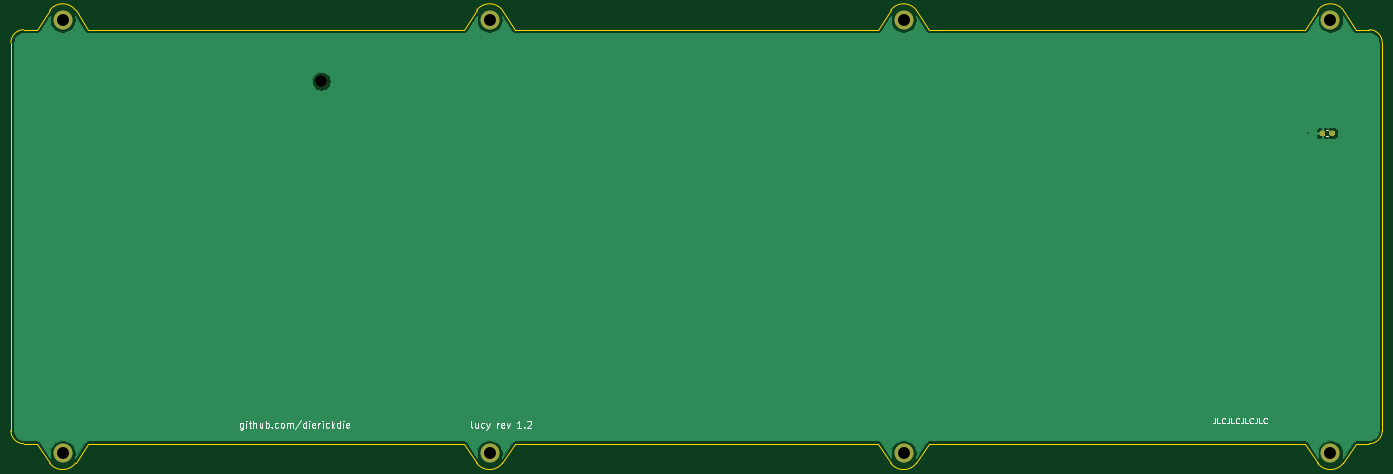
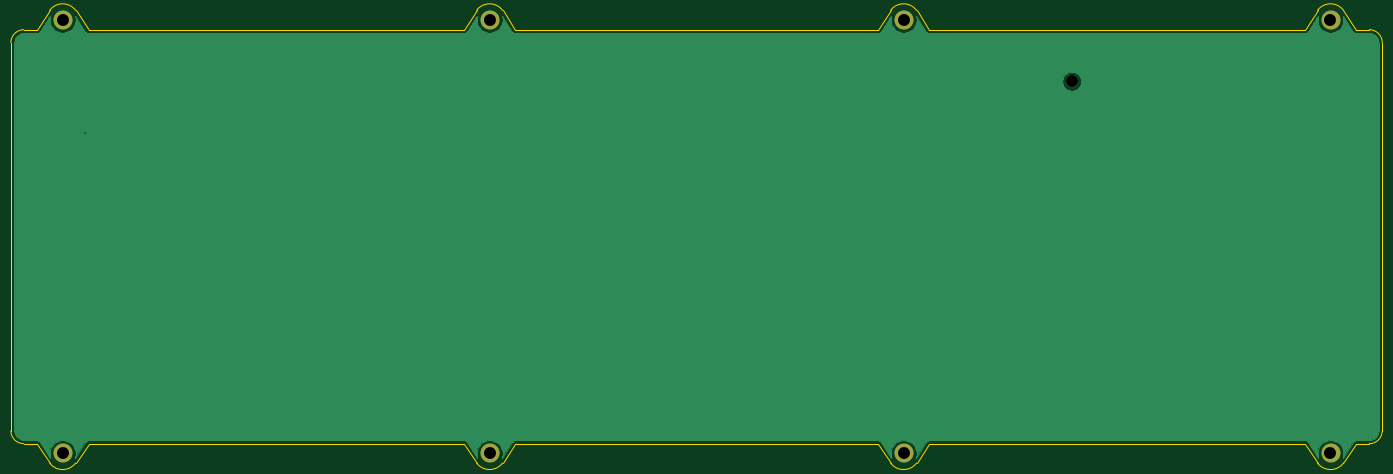
Circuit board: 11 layer files. Board 252.4 x 83.3 mm.
- bottom_copper: bottom_plate-B_Cu.gbr (28921 bytes)
- bottom_mask: bottom_plate-B_Mask.gbr (776 bytes)
- paste: bottom_plate-B_Paste.gbr (494 bytes)
- bottom_silk: bottom_plate-B_SilkS.gbr (495 bytes)
- outline: bottom_plate-Edge_Cuts.gbr (2859 bytes)
- top_copper: bottom_plate-F_Cu.gbr (36633 bytes)
- top_mask: bottom_plate-F_Mask.gbr (4414 bytes)
- paste: bottom_plate-F_Paste.gbr (4132 bytes)
- top_silk: bottom_plate-F_SilkS.gbr (11093 bytes)
- drill: bottom_plate-NPTH.drl (320 bytes)
- drill: bottom_plate-PTH.drl (458 bytes)

=== bottom_copper: bottom_plate-B_Cu.gbr (28921 bytes, source omitted) ===
=== bottom_mask: bottom_plate-B_Mask.gbr ===
G04 #@! TF.GenerationSoftware,KiCad,Pcbnew,(5.1.4-0)*
G04 #@! TF.CreationDate,2021-10-24T16:02:16-05:00*
G04 #@! TF.ProjectId,bottom_plate,626f7474-6f6d-45f7-906c-6174652e6b69,rev?*
G04 #@! TF.SameCoordinates,Original*
G04 #@! TF.FileFunction,Soldermask,Bot*
G04 #@! TF.FilePolarity,Negative*
%FSLAX46Y46*%
G04 Gerber Fmt 4.6, Leading zero omitted, Abs format (unit mm)*
G04 Created by KiCad (PCBNEW (5.1.4-0)) date 2021-10-24 16:02:16*
%MOMM*%
%LPD*%
G04 APERTURE LIST*
%ADD10C,3.500000*%
%ADD11C,2.200000*%
G04 APERTURE END LIST*
D10*
X310779634Y-118454824D03*
X310779701Y-38682951D03*
X234579607Y-118454824D03*
X234579608Y-38683016D03*
X155998315Y-118454824D03*
X155998514Y-38683016D03*
X389360818Y-38683016D03*
X389360818Y-118454824D03*
D11*
X203623474Y-49993944D03*
M02*

=== paste: bottom_plate-B_Paste.gbr ===
G04 #@! TF.GenerationSoftware,KiCad,Pcbnew,(5.1.4-0)*
G04 #@! TF.CreationDate,2021-10-24T16:02:16-05:00*
G04 #@! TF.ProjectId,bottom_plate,626f7474-6f6d-45f7-906c-6174652e6b69,rev?*
G04 #@! TF.SameCoordinates,Original*
G04 #@! TF.FileFunction,Paste,Bot*
G04 #@! TF.FilePolarity,Positive*
%FSLAX46Y46*%
G04 Gerber Fmt 4.6, Leading zero omitted, Abs format (unit mm)*
G04 Created by KiCad (PCBNEW (5.1.4-0)) date 2021-10-24 16:02:16*
%MOMM*%
%LPD*%
G04 APERTURE LIST*
G04 APERTURE END LIST*
M02*

=== bottom_silk: bottom_plate-B_SilkS.gbr ===
G04 #@! TF.GenerationSoftware,KiCad,Pcbnew,(5.1.4-0)*
G04 #@! TF.CreationDate,2021-10-24T16:02:16-05:00*
G04 #@! TF.ProjectId,bottom_plate,626f7474-6f6d-45f7-906c-6174652e6b69,rev?*
G04 #@! TF.SameCoordinates,Original*
G04 #@! TF.FileFunction,Legend,Bot*
G04 #@! TF.FilePolarity,Positive*
%FSLAX46Y46*%
G04 Gerber Fmt 4.6, Leading zero omitted, Abs format (unit mm)*
G04 Created by KiCad (PCBNEW (5.1.4-0)) date 2021-10-24 16:02:16*
%MOMM*%
%LPD*%
G04 APERTURE LIST*
G04 APERTURE END LIST*
M02*

=== outline: bottom_plate-Edge_Cuts.gbr ===
G04 #@! TF.GenerationSoftware,KiCad,Pcbnew,(5.1.4-0)*
G04 #@! TF.CreationDate,2021-10-24T16:02:16-05:00*
G04 #@! TF.ProjectId,bottom_plate,626f7474-6f6d-45f7-906c-6174652e6b69,rev?*
G04 #@! TF.SameCoordinates,Original*
G04 #@! TF.FileFunction,Profile,NP*
%FSLAX46Y46*%
G04 Gerber Fmt 4.6, Leading zero omitted, Abs format (unit mm)*
G04 Created by KiCad (PCBNEW (5.1.4-0)) date 2021-10-24 16:02:16*
%MOMM*%
%LPD*%
G04 APERTURE LIST*
%ADD10C,0.050000*%
G04 APERTURE END LIST*
D10*
X313160882Y-120240760D02*
G75*
G02X308398386Y-120240760I-2381248J1785936D01*
G01*
X308398386Y-120240760D02*
X306017138Y-116668888D01*
X313160882Y-120240760D02*
X315542130Y-116668888D01*
X236960946Y-120240760D02*
G75*
G02X232198450Y-120240760I-2381248J1785936D01*
G01*
X232198450Y-120240760D02*
X229817202Y-116668888D01*
X236960946Y-120240760D02*
X239342194Y-116668888D01*
X158379762Y-120240760D02*
G75*
G02X153617266Y-120240760I-2381248J1785936D01*
G01*
X153617266Y-120240760D02*
X151236018Y-116668888D01*
X158379762Y-120240760D02*
X160761010Y-116668888D01*
X153617266Y-36897080D02*
G75*
G02X158379762Y-36897080I2381248J-1785936D01*
G01*
X158379762Y-36897080D02*
X160761010Y-40468952D01*
X153617266Y-36897080D02*
X151236018Y-40468952D01*
X232198450Y-36897080D02*
G75*
G02X236960946Y-36897080I2381248J-1785936D01*
G01*
X236960946Y-36897080D02*
X239342194Y-40468952D01*
X232198450Y-36897080D02*
X229817202Y-40468952D01*
X308398386Y-36897080D02*
G75*
G02X313160882Y-36897080I2381248J-1785936D01*
G01*
X313160882Y-36897080D02*
X315542130Y-40468952D01*
X308398386Y-36897080D02*
X306017138Y-40468952D01*
X386979570Y-36897080D02*
G75*
G02X391742066Y-36897080I2381248J-1785936D01*
G01*
X391742066Y-36897080D02*
X394123314Y-40468952D01*
X386979570Y-36897080D02*
X384598322Y-40468952D01*
X386979570Y-120240760D02*
X384598322Y-116668888D01*
X391742066Y-120240760D02*
X394123314Y-116668888D01*
X391742066Y-120240760D02*
G75*
G02X386979570Y-120240760I-2381248J1785936D01*
G01*
X146473290Y-42850140D02*
G75*
G02X148854550Y-40468880I2381260J0D01*
G01*
X151236018Y-40468952D02*
X148854550Y-40468880D01*
X394123314Y-116668888D02*
X396505150Y-116669080D01*
X315542190Y-116669016D02*
X384598322Y-116668888D01*
X239342194Y-116668888D02*
X306017138Y-116669016D01*
X160761010Y-116669016D02*
X229817202Y-116668888D01*
X148854110Y-116669080D02*
X151236018Y-116668888D01*
X146472850Y-42850140D02*
X146472850Y-114287820D01*
X229817202Y-40468952D02*
X160761010Y-40468952D01*
X306017138Y-40468888D02*
X239342194Y-40468952D01*
X384598322Y-40468952D02*
X315542130Y-40468952D01*
X396505150Y-40468760D02*
X394123314Y-40468952D01*
X398886410Y-114287820D02*
X398886410Y-42850020D01*
X396505150Y-40468760D02*
G75*
G02X398886410Y-42850020I0J-2381260D01*
G01*
X398886410Y-114287820D02*
G75*
G02X396505150Y-116669080I-2381260J0D01*
G01*
X148854110Y-116669080D02*
G75*
G02X146472850Y-114287820I0J2381260D01*
G01*
M02*

=== top_copper: bottom_plate-F_Cu.gbr (36633 bytes, source omitted) ===
=== top_mask: bottom_plate-F_Mask.gbr ===
G04 #@! TF.GenerationSoftware,KiCad,Pcbnew,(5.1.4-0)*
G04 #@! TF.CreationDate,2021-10-24T16:02:16-05:00*
G04 #@! TF.ProjectId,bottom_plate,626f7474-6f6d-45f7-906c-6174652e6b69,rev?*
G04 #@! TF.SameCoordinates,Original*
G04 #@! TF.FileFunction,Soldermask,Top*
G04 #@! TF.FilePolarity,Negative*
%FSLAX46Y46*%
G04 Gerber Fmt 4.6, Leading zero omitted, Abs format (unit mm)*
G04 Created by KiCad (PCBNEW (5.1.4-0)) date 2021-10-24 16:02:16*
%MOMM*%
%LPD*%
G04 APERTURE LIST*
%ADD10C,0.100000*%
%ADD11C,0.950000*%
%ADD12C,3.500000*%
%ADD13C,2.200000*%
G04 APERTURE END LIST*
D10*
G36*
X389951468Y-59045048D02*
G01*
X389974523Y-59048467D01*
X389997132Y-59054131D01*
X390019076Y-59061983D01*
X390040146Y-59071948D01*
X390060137Y-59083930D01*
X390078857Y-59097814D01*
X390096127Y-59113466D01*
X390111779Y-59130736D01*
X390125663Y-59149456D01*
X390137645Y-59169447D01*
X390147610Y-59190517D01*
X390155462Y-59212461D01*
X390161126Y-59235070D01*
X390164545Y-59258125D01*
X390165689Y-59281404D01*
X390165689Y-59756404D01*
X390164545Y-59779683D01*
X390161126Y-59802738D01*
X390155462Y-59825347D01*
X390147610Y-59847291D01*
X390137645Y-59868361D01*
X390125663Y-59888352D01*
X390111779Y-59907072D01*
X390096127Y-59924342D01*
X390078857Y-59939994D01*
X390060137Y-59953878D01*
X390040146Y-59965860D01*
X390019076Y-59975825D01*
X389997132Y-59983677D01*
X389974523Y-59989341D01*
X389951468Y-59992760D01*
X389928189Y-59993904D01*
X389353189Y-59993904D01*
X389329910Y-59992760D01*
X389306855Y-59989341D01*
X389284246Y-59983677D01*
X389262302Y-59975825D01*
X389241232Y-59965860D01*
X389221241Y-59953878D01*
X389202521Y-59939994D01*
X389185251Y-59924342D01*
X389169599Y-59907072D01*
X389155715Y-59888352D01*
X389143733Y-59868361D01*
X389133768Y-59847291D01*
X389125916Y-59825347D01*
X389120252Y-59802738D01*
X389116833Y-59779683D01*
X389115689Y-59756404D01*
X389115689Y-59281404D01*
X389116833Y-59258125D01*
X389120252Y-59235070D01*
X389125916Y-59212461D01*
X389133768Y-59190517D01*
X389143733Y-59169447D01*
X389155715Y-59149456D01*
X389169599Y-59130736D01*
X389185251Y-59113466D01*
X389202521Y-59097814D01*
X389221241Y-59083930D01*
X389241232Y-59071948D01*
X389262302Y-59061983D01*
X389284246Y-59054131D01*
X389306855Y-59048467D01*
X389329910Y-59045048D01*
X389353189Y-59043904D01*
X389928189Y-59043904D01*
X389951468Y-59045048D01*
X389951468Y-59045048D01*
G37*
D11*
X389640689Y-59518904D03*
D10*
G36*
X388201468Y-59045048D02*
G01*
X388224523Y-59048467D01*
X388247132Y-59054131D01*
X388269076Y-59061983D01*
X388290146Y-59071948D01*
X388310137Y-59083930D01*
X388328857Y-59097814D01*
X388346127Y-59113466D01*
X388361779Y-59130736D01*
X388375663Y-59149456D01*
X388387645Y-59169447D01*
X388397610Y-59190517D01*
X388405462Y-59212461D01*
X388411126Y-59235070D01*
X388414545Y-59258125D01*
X388415689Y-59281404D01*
X388415689Y-59756404D01*
X388414545Y-59779683D01*
X388411126Y-59802738D01*
X388405462Y-59825347D01*
X388397610Y-59847291D01*
X388387645Y-59868361D01*
X388375663Y-59888352D01*
X388361779Y-59907072D01*
X388346127Y-59924342D01*
X388328857Y-59939994D01*
X388310137Y-59953878D01*
X388290146Y-59965860D01*
X388269076Y-59975825D01*
X388247132Y-59983677D01*
X388224523Y-59989341D01*
X388201468Y-59992760D01*
X388178189Y-59993904D01*
X387603189Y-59993904D01*
X387579910Y-59992760D01*
X387556855Y-59989341D01*
X387534246Y-59983677D01*
X387512302Y-59975825D01*
X387491232Y-59965860D01*
X387471241Y-59953878D01*
X387452521Y-59939994D01*
X387435251Y-59924342D01*
X387419599Y-59907072D01*
X387405715Y-59888352D01*
X387393733Y-59868361D01*
X387383768Y-59847291D01*
X387375916Y-59825347D01*
X387370252Y-59802738D01*
X387366833Y-59779683D01*
X387365689Y-59756404D01*
X387365689Y-59281404D01*
X387366833Y-59258125D01*
X387370252Y-59235070D01*
X387375916Y-59212461D01*
X387383768Y-59190517D01*
X387393733Y-59169447D01*
X387405715Y-59149456D01*
X387419599Y-59130736D01*
X387435251Y-59113466D01*
X387452521Y-59097814D01*
X387471241Y-59083930D01*
X387491232Y-59071948D01*
X387512302Y-59061983D01*
X387534246Y-59054131D01*
X387556855Y-59048467D01*
X387579910Y-59045048D01*
X387603189Y-59043904D01*
X388178189Y-59043904D01*
X388201468Y-59045048D01*
X388201468Y-59045048D01*
G37*
D11*
X387890689Y-59518904D03*
D12*
X310779634Y-118454824D03*
X310779701Y-38682951D03*
X234579607Y-118454824D03*
X234579608Y-38683016D03*
X155998315Y-118454824D03*
X155998514Y-38683016D03*
X389360818Y-38683016D03*
X389360818Y-118454824D03*
D13*
X203623474Y-49993944D03*
M02*

=== paste: bottom_plate-F_Paste.gbr ===
G04 #@! TF.GenerationSoftware,KiCad,Pcbnew,(5.1.4-0)*
G04 #@! TF.CreationDate,2021-10-24T16:02:16-05:00*
G04 #@! TF.ProjectId,bottom_plate,626f7474-6f6d-45f7-906c-6174652e6b69,rev?*
G04 #@! TF.SameCoordinates,Original*
G04 #@! TF.FileFunction,Paste,Top*
G04 #@! TF.FilePolarity,Positive*
%FSLAX46Y46*%
G04 Gerber Fmt 4.6, Leading zero omitted, Abs format (unit mm)*
G04 Created by KiCad (PCBNEW (5.1.4-0)) date 2021-10-24 16:02:16*
%MOMM*%
%LPD*%
G04 APERTURE LIST*
%ADD10C,0.100000*%
%ADD11C,0.950000*%
G04 APERTURE END LIST*
D10*
G36*
X389951468Y-59045048D02*
G01*
X389974523Y-59048467D01*
X389997132Y-59054131D01*
X390019076Y-59061983D01*
X390040146Y-59071948D01*
X390060137Y-59083930D01*
X390078857Y-59097814D01*
X390096127Y-59113466D01*
X390111779Y-59130736D01*
X390125663Y-59149456D01*
X390137645Y-59169447D01*
X390147610Y-59190517D01*
X390155462Y-59212461D01*
X390161126Y-59235070D01*
X390164545Y-59258125D01*
X390165689Y-59281404D01*
X390165689Y-59756404D01*
X390164545Y-59779683D01*
X390161126Y-59802738D01*
X390155462Y-59825347D01*
X390147610Y-59847291D01*
X390137645Y-59868361D01*
X390125663Y-59888352D01*
X390111779Y-59907072D01*
X390096127Y-59924342D01*
X390078857Y-59939994D01*
X390060137Y-59953878D01*
X390040146Y-59965860D01*
X390019076Y-59975825D01*
X389997132Y-59983677D01*
X389974523Y-59989341D01*
X389951468Y-59992760D01*
X389928189Y-59993904D01*
X389353189Y-59993904D01*
X389329910Y-59992760D01*
X389306855Y-59989341D01*
X389284246Y-59983677D01*
X389262302Y-59975825D01*
X389241232Y-59965860D01*
X389221241Y-59953878D01*
X389202521Y-59939994D01*
X389185251Y-59924342D01*
X389169599Y-59907072D01*
X389155715Y-59888352D01*
X389143733Y-59868361D01*
X389133768Y-59847291D01*
X389125916Y-59825347D01*
X389120252Y-59802738D01*
X389116833Y-59779683D01*
X389115689Y-59756404D01*
X389115689Y-59281404D01*
X389116833Y-59258125D01*
X389120252Y-59235070D01*
X389125916Y-59212461D01*
X389133768Y-59190517D01*
X389143733Y-59169447D01*
X389155715Y-59149456D01*
X389169599Y-59130736D01*
X389185251Y-59113466D01*
X389202521Y-59097814D01*
X389221241Y-59083930D01*
X389241232Y-59071948D01*
X389262302Y-59061983D01*
X389284246Y-59054131D01*
X389306855Y-59048467D01*
X389329910Y-59045048D01*
X389353189Y-59043904D01*
X389928189Y-59043904D01*
X389951468Y-59045048D01*
X389951468Y-59045048D01*
G37*
D11*
X389640689Y-59518904D03*
D10*
G36*
X388201468Y-59045048D02*
G01*
X388224523Y-59048467D01*
X388247132Y-59054131D01*
X388269076Y-59061983D01*
X388290146Y-59071948D01*
X388310137Y-59083930D01*
X388328857Y-59097814D01*
X388346127Y-59113466D01*
X388361779Y-59130736D01*
X388375663Y-59149456D01*
X388387645Y-59169447D01*
X388397610Y-59190517D01*
X388405462Y-59212461D01*
X388411126Y-59235070D01*
X388414545Y-59258125D01*
X388415689Y-59281404D01*
X388415689Y-59756404D01*
X388414545Y-59779683D01*
X388411126Y-59802738D01*
X388405462Y-59825347D01*
X388397610Y-59847291D01*
X388387645Y-59868361D01*
X388375663Y-59888352D01*
X388361779Y-59907072D01*
X388346127Y-59924342D01*
X388328857Y-59939994D01*
X388310137Y-59953878D01*
X388290146Y-59965860D01*
X388269076Y-59975825D01*
X388247132Y-59983677D01*
X388224523Y-59989341D01*
X388201468Y-59992760D01*
X388178189Y-59993904D01*
X387603189Y-59993904D01*
X387579910Y-59992760D01*
X387556855Y-59989341D01*
X387534246Y-59983677D01*
X387512302Y-59975825D01*
X387491232Y-59965860D01*
X387471241Y-59953878D01*
X387452521Y-59939994D01*
X387435251Y-59924342D01*
X387419599Y-59907072D01*
X387405715Y-59888352D01*
X387393733Y-59868361D01*
X387383768Y-59847291D01*
X387375916Y-59825347D01*
X387370252Y-59802738D01*
X387366833Y-59779683D01*
X387365689Y-59756404D01*
X387365689Y-59281404D01*
X387366833Y-59258125D01*
X387370252Y-59235070D01*
X387375916Y-59212461D01*
X387383768Y-59190517D01*
X387393733Y-59169447D01*
X387405715Y-59149456D01*
X387419599Y-59130736D01*
X387435251Y-59113466D01*
X387452521Y-59097814D01*
X387471241Y-59083930D01*
X387491232Y-59071948D01*
X387512302Y-59061983D01*
X387534246Y-59054131D01*
X387556855Y-59048467D01*
X387579910Y-59045048D01*
X387603189Y-59043904D01*
X388178189Y-59043904D01*
X388201468Y-59045048D01*
X388201468Y-59045048D01*
G37*
D11*
X387890689Y-59518904D03*
M02*

=== top_silk: bottom_plate-F_SilkS.gbr (11093 bytes, source omitted) ===
=== drill: bottom_plate-NPTH.drl ===
M48
; DRILL file {KiCad (5.1.4-0)} date Sunday, October 24, 2021 at 04:02:17 PM
; FORMAT={-:-/ absolute / inch / decimal}
; #@! TF.CreationDate,2021-10-24T16:02:17-05:00
; #@! TF.GenerationSoftware,Kicad,Pcbnew,(5.1.4-0)
; #@! TF.FileFunction,NonPlated,1,2,NPTH
FMAT,2
INCH
T1C0.0866
%
G90
G05
T1
X8.0167Y-1.9683
T0
M30

=== drill: bottom_plate-PTH.drl ===
M48
; DRILL file {KiCad (5.1.4-0)} date Sunday, October 24, 2021 at 04:02:17 PM
; FORMAT={-:-/ absolute / inch / decimal}
; #@! TF.CreationDate,2021-10-24T16:02:17-05:00
; #@! TF.GenerationSoftware,Kicad,Pcbnew,(5.1.4-0)
; #@! TF.FileFunction,Plated,1,2,PTH
FMAT,2
INCH
T1C0.0098
T2C0.0866
%
G90
G05
T1
X15.1651Y-2.3433
T2
X12.2354Y-4.6636
X12.2354Y-1.523
X9.2354Y-4.6636
X9.2354Y-1.523
X6.1417Y-4.6636
X6.1417Y-1.523
X15.3292Y-1.523
X15.3292Y-4.6636
T0
M30
